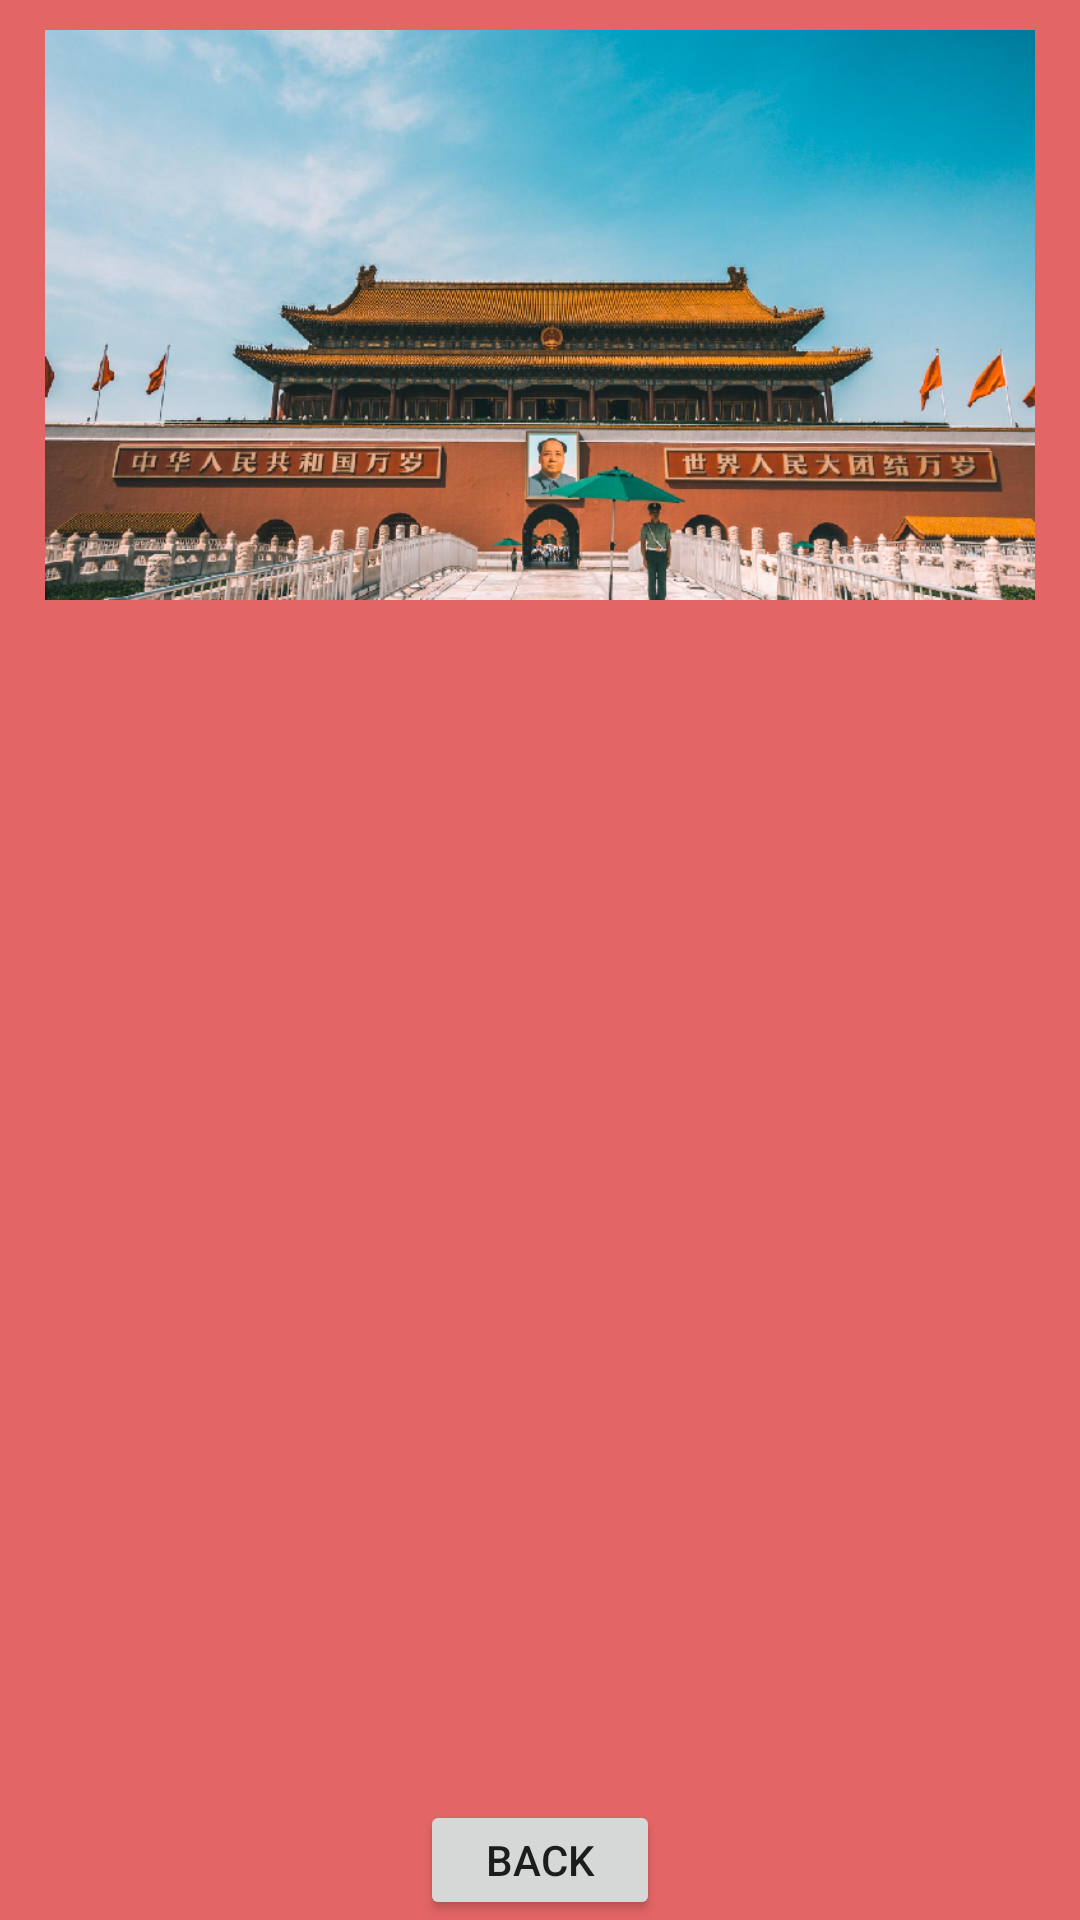

Write the Android layout XML for this screen, with the resource values it uses.
<!-- AndroidManifest.xml: application theme Theme.CountriesandCitiesdropdown -->
<!-- res/layout/activity_beijing.xml -->
<?xml version="1.0" encoding="utf-8"?>
<LinearLayout xmlns:android="http://schemas.android.com/apk/res/android"
    xmlns:card_view="http://schemas.android.com/apk/res-auto"
    xmlns:tools="http://schemas.android.com/tools"
    android:layout_width="match_parent"
    android:layout_height="match_parent"
    android:background="#C6DC3939"
    android:orientation="vertical"
    tools:context=".BEIJING">

    <TextView
        android:layout_width="match_parent"
        android:layout_height="10dp">

    </TextView>

    <ImageView
        android:id="@+id/imgBei1"
        android:layout_width="match_parent"
        android:layout_height="190dp"
        android:src="@drawable/bei1"></ImageView>

    <TextView
        android:layout_width="match_parent"
        android:layout_height="10dp">

    </TextView>

    <ImageView
        android:id="@+id/imgBei2"
        android:layout_width="match_parent"
        android:layout_height="190dp"
        android:src="@drawable/bei2">

    </ImageView>

    <TextView
        android:layout_width="match_parent"
        android:layout_height="10dp">

    </TextView>

    <ImageView
        android:id="@+id/imgBei3"
        android:layout_width="match_parent"
        android:layout_height="190dp"
        android:src="@drawable/bei3"></ImageView>

    <Button
        android:id="@+id/btnBackBei"
        android:layout_width="80dp"
        android:layout_height="wrap_content"
        android:layout_gravity="center_vertical|center_horizontal"
        android:text="BACK"></Button>

</LinearLayout>
<!-- resources referenced by this layout -->
<resources>
  <!-- drawable bei1: bmp bitmap (drawable, 1040670 bytes) -->
  <style name="Theme.CountriesandCitiesdropdown" parent="Theme.MaterialComponents.DayNight.DarkActionBar">
          
          <item name="colorPrimary">@color/purple_500</item>
          <item name="colorPrimaryVariant">@color/purple_700</item>
          <item name="colorOnPrimary">@color/white</item>
          
          <item name="colorSecondary">@color/teal_200</item>
          <item name="colorSecondaryVariant">@color/teal_700</item>
          <item name="colorOnSecondary">@color/black</item>
          
          <item name="android:statusBarColor" tools:targetApi="l">?attr/colorPrimaryVariant</item>
          
      </style>
  <!-- not gathered from this repository: default colours our renderer supplied (Android Studio template values) -->
  <color name="purple_500">#FF6200EE</color>
  <color name="purple_700">#FF3700B3</color>
  <color name="teal_200">#FF03DAC5</color>
  <color name="teal_700">#FF018786</color>
  <color name="black">#FF000000</color>
  <color name="white">#FFFFFFFF</color>
</resources>
